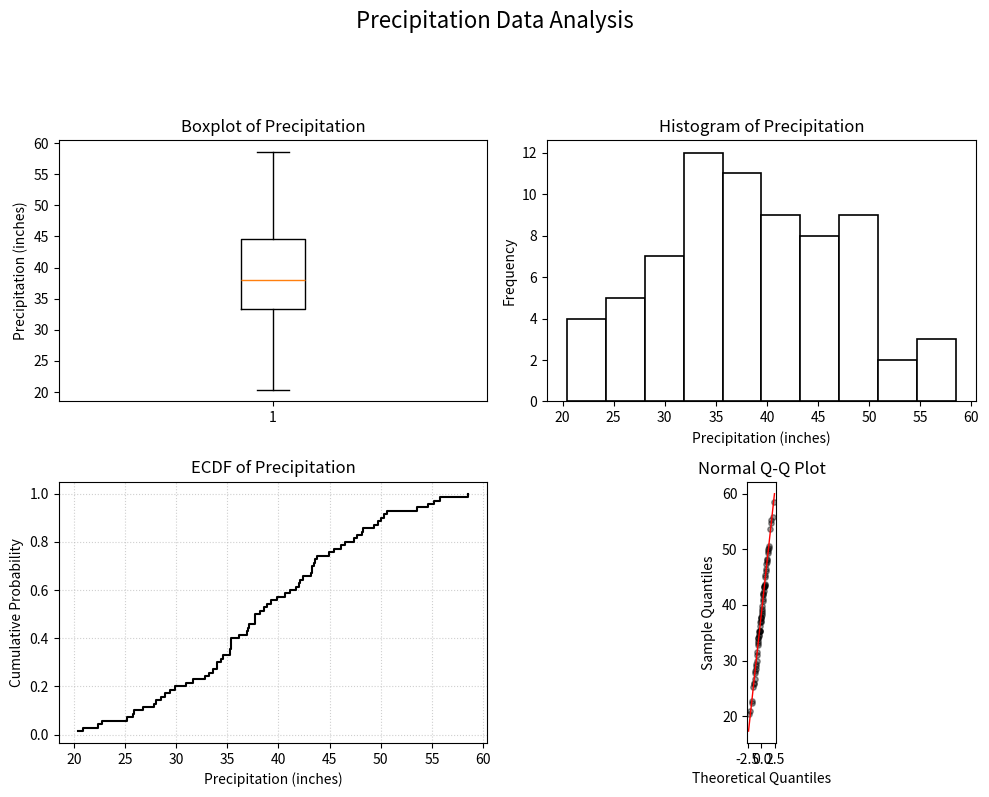

Write Python code to recreate this figure.
import numpy as np
import matplotlib.pyplot as plt
from scipy.stats import norm, probplot

# Simulate 'precip' dataset (70 annual precipitation values)
# Replace with your actual precipitation data if available
np.random.seed(42)
precip_data = np.random.normal(loc=40, scale=10, size=70)
precip_data = np.clip(precip_data, 0, 100) # Ensure values are positive and reasonable

# Set up the 2x2 subplot grid
fig, axes = plt.subplots(2, 2, figsize=(10, 8))
fig.suptitle("Precipitation Data Analysis", fontsize=16, y=1.02) # Main title for the entire figure

# --- Plot 1: Boxplot (top-left) ---
ax00 = axes[0, 0]
ax00.boxplot(precip_data)
ax00.set_title("Boxplot of Precipitation")
ax00.set_ylabel("Precipitation (inches)")
ax00.grid(False) # R's default doesn't have grids on boxplots

# --- Plot 2: Histogram (top-right) ---
ax01 = axes[0, 1]
ax01.hist(precip_data, bins=10, edgecolor='black', facecolor='white', linewidth=1.2) # Unshaded like R's hist
ax01.set_title("Histogram of Precipitation")
ax01.set_xlabel("Precipitation (inches)")
ax01.set_ylabel("Frequency")
ax01.grid(False) # R's default doesn't have grids on histograms

# --- Plot 3: ECDF Plot (bottom-left) ---
ax10 = axes[1, 0]
precip_sorted = np.sort(precip_data)
n_precip = len(precip_data)
ecdf_y = np.arange(1, n_precip + 1) / n_precip
ax10.step(precip_sorted, ecdf_y, where='post', color='black', linewidth=1.5)
ax10.set_title("ECDF of Precipitation")
ax10.set_xlabel("Precipitation (inches)")
ax10.set_ylabel("Cumulative Probability")
ax10.grid(True, linestyle=':', alpha=0.6) # R ECDF often has a light grid or no grid

# --- Plot 4: Q-Q Plot (bottom-right) ---
ax11 = axes[1, 1]
# Calculate theoretical and sample quantiles
qq_result = probplot(precip_data, dist="norm", plot=None)
theoretical_quantiles = qq_result[0][0]
sample_quantiles = qq_result[0][1]
slope, intercept, r_value = qq_result[1][0], qq_result[1][1], qq_result[1][2]

# Plot Q-Q points
ax11.scatter(theoretical_quantiles, sample_quantiles, color='black', s=15, alpha=0.4, marker='o')

# Plot red reference line
ax11.plot(theoretical_quantiles, slope * theoretical_quantiles + intercept, color='red', linewidth=1)

ax11.set_title("Normal Q-Q Plot")
ax11.set_xlabel("Theoretical Quantiles")
ax11.set_ylabel("Sample Quantiles")
ax11.grid(False) # R's default qqplot doesn't have grids
ax11.set_aspect('equal', adjustable='box') # Make it square

plt.tight_layout(rect=[0, 0.03, 1, 0.95]) # Adjust layout to prevent title overlap
plt.show() 